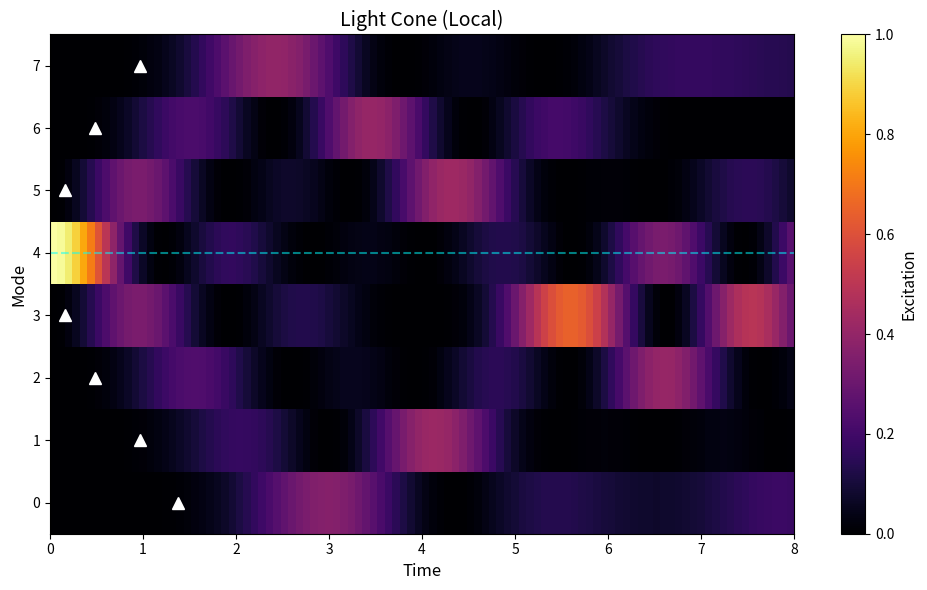
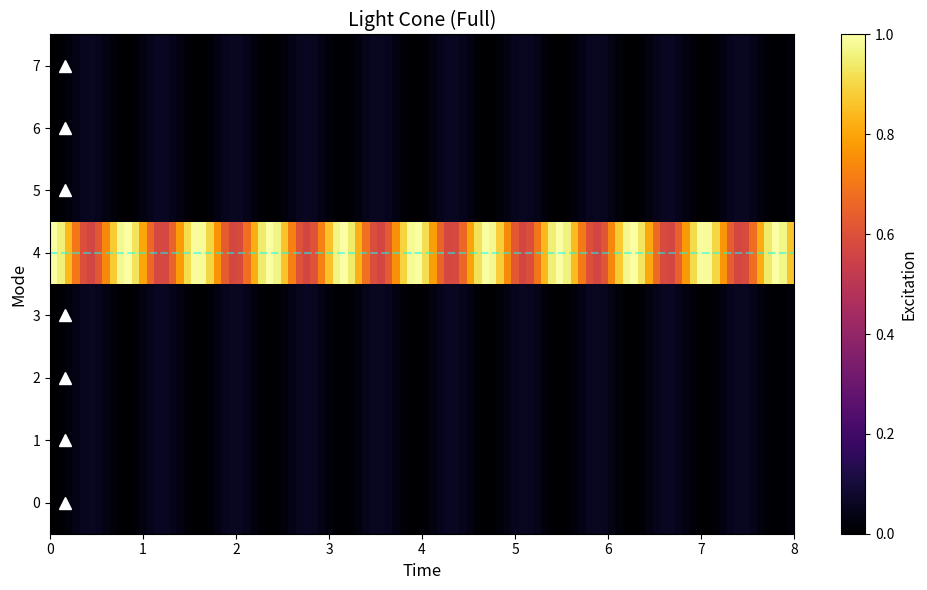
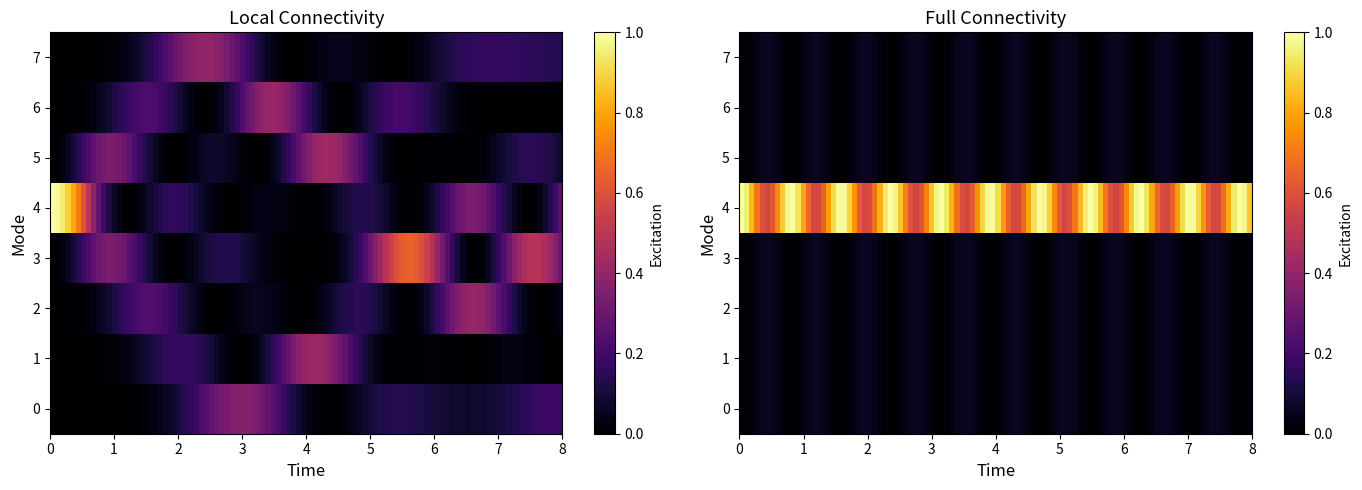
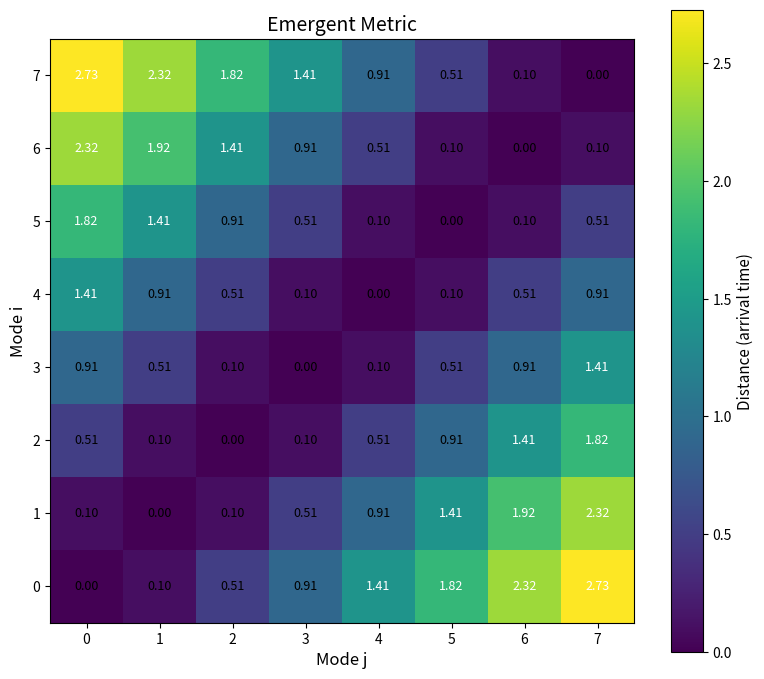
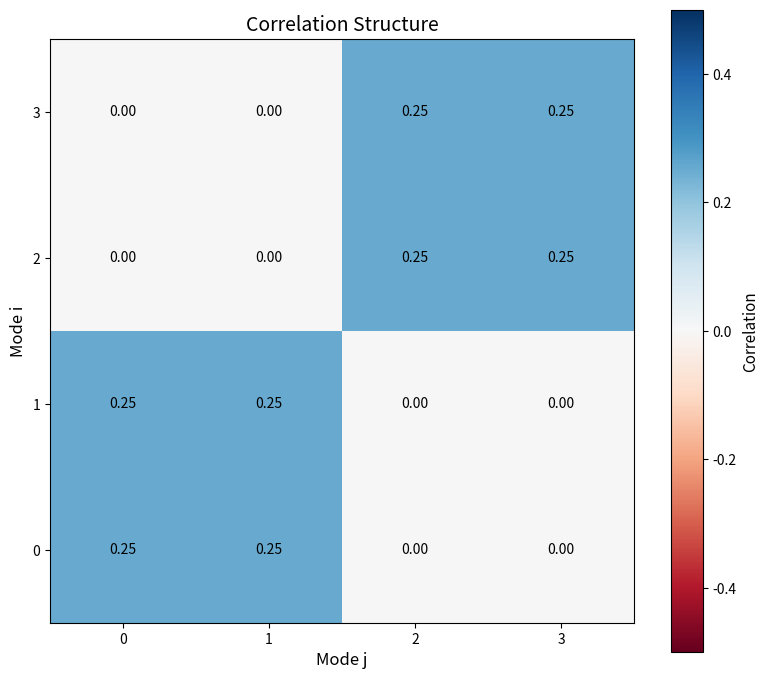

The matplotlib source for these figures, in order:
"""
Emergent Spacetime from No-Signaling
====================================
Axioms: Hilbert Space Realism, Unitary Evolution, Classical Emergence
Constraint: No-signaling

Distance emerges from information propagation time.
Spacetime is the structure enforcing no-signaling.
"""

import numpy as np
from scipy.linalg import expm
from typing import Dict, List, Tuple
import matplotlib
matplotlib.use('Agg')
import matplotlib.pyplot as plt
import os


class Substrate:
    """Quantum modes with no assumed spatial structure."""
    
    def __init__(self, n_modes: int, dim: int = 2):
        self.n_modes = n_modes
        self.d = dim
        self.dim_total = dim ** n_modes
        
    def vacuum(self) -> np.ndarray:
        psi = np.zeros(self.dim_total, dtype=complex)
        psi[0] = 1.0
        return psi
    
    def index_to_config(self, idx: int) -> Tuple[int, ...]:
        config = []
        for i in range(self.n_modes):
            config.append(idx // (self.d ** (self.n_modes - 1 - i)) % self.d)
        return tuple(config)
    
    def config_to_index(self, config: Tuple[int, ...]) -> int:
        idx = 0
        for i, n in enumerate(config):
            idx += n * (self.d ** (self.n_modes - 1 - i))
        return idx
    
    def excite(self, psi: np.ndarray, mode: int) -> np.ndarray:
        result = np.zeros_like(psi)
        for idx in range(self.dim_total):
            config = self.index_to_config(idx)
            if config[mode] < self.d - 1:
                new_config = list(config)
                new_config[mode] += 1
                new_idx = self.config_to_index(tuple(new_config))
                result[new_idx] += psi[idx] * np.sqrt(config[mode] + 1)
        return result
    
    def measure(self, psi: np.ndarray, mode: int) -> float:
        exp_val = 0.0
        for idx in range(self.dim_total):
            config = self.index_to_config(idx)
            exp_val += np.abs(psi[idx])**2 * config[mode]
        return exp_val


def build_hamiltonian(substrate: Substrate, connectivity: Dict[int, List[int]], 
                      coupling: float = 1.0) -> np.ndarray:
    """H = coupling * Σ_{connected (i,j)} (a†_i a_j + h.c.)"""
    dim = substrate.dim_total
    H = np.zeros((dim, dim), dtype=complex)
    
    for i, neighbors in connectivity.items():
        for j in neighbors:
            if j > i:
                for idx in range(dim):
                    config = list(substrate.index_to_config(idx))
                    
                    if config[j] > 0 and config[i] < substrate.d - 1:
                        coeff = np.sqrt(config[j]) * np.sqrt(config[i] + 1)
                        new_config = config.copy()
                        new_config[j] -= 1
                        new_config[i] += 1
                        H[substrate.config_to_index(tuple(new_config)), idx] += coupling * coeff
                    
                    if config[i] > 0 and config[j] < substrate.d - 1:
                        coeff = np.sqrt(config[i]) * np.sqrt(config[j] + 1)
                        new_config = config.copy()
                        new_config[i] -= 1
                        new_config[j] += 1
                        H[substrate.config_to_index(tuple(new_config)), idx] += coupling * coeff
    
    return H


def linear_chain(n: int) -> Dict[int, List[int]]:
    return {i: [j for j in [i-1, i+1] if 0 <= j < n] for i in range(n)}


def fully_connected(n: int) -> Dict[int, List[int]]:
    return {i: [j for j in range(n) if j != i] for i in range(n)}


def propagate(substrate: Substrate, H: np.ndarray, source: int,
              t_max: float = 10.0, n_steps: int = 100) -> Dict:
    """Track information spread from source mode."""
    psi = substrate.excite(substrate.vacuum(), source)
    psi = psi / np.linalg.norm(psi)
    
    times = np.linspace(0, t_max, n_steps)
    dt = times[1] - times[0]
    U = expm(-1j * H * dt)
    
    history = np.zeros((substrate.n_modes, n_steps))
    
    for t_idx in range(n_steps):
        for mode in range(substrate.n_modes):
            history[mode, t_idx] = substrate.measure(psi, mode)
        psi = U @ psi
    
    threshold = 0.01
    arrival = {}
    for mode in range(substrate.n_modes):
        if mode == source:
            arrival[mode] = 0.0
        else:
            crossed = np.where(history[mode] > threshold)[0]
            arrival[mode] = times[crossed[0]] if len(crossed) > 0 else np.inf
    
    return {'times': times, 'history': history, 'arrival': arrival, 'source': source}


def compute_metric(substrate: Substrate, H: np.ndarray, t_max: float = 10.0) -> np.ndarray:
    """Compute emergent distance matrix from propagation."""
    n = substrate.n_modes
    metric = np.zeros((n, n))
    
    for source in range(n):
        result = propagate(substrate, H, source, t_max)
        for target in range(n):
            metric[source, target] = result['arrival'][target]
    
    return (metric + metric.T) / 2


def plot_light_cone(result: Dict, title: str, filename: str):
    """Visualize light cone structure."""
    fig, ax = plt.subplots(figsize=(10, 6))
    
    history = result['history']
    times = result['times']
    n_modes = history.shape[0]
    source = result['source']
    
    im = ax.imshow(history, aspect='auto', origin='lower',
                   extent=[times[0], times[-1], -0.5, n_modes-0.5],
                   cmap='inferno', vmin=0, vmax=1)
    
    for mode, t_arr in result['arrival'].items():
        if 0 < t_arr < np.inf:
            ax.plot(t_arr, mode, 'w^', markersize=8)
    
    ax.axhline(source, color='cyan', linestyle='--', alpha=0.5)
    ax.set_xlabel('Time', fontsize=12)
    ax.set_ylabel('Mode', fontsize=12)
    ax.set_title(title, fontsize=14)
    ax.set_yticks(range(n_modes))
    
    cbar = plt.colorbar(im, ax=ax)
    cbar.set_label('Excitation', fontsize=11)
    
    plt.tight_layout()
    plt.savefig(filename, dpi=150)
    plt.close()


def plot_metric(metric: np.ndarray, title: str, filename: str):
    """Visualize emergent distance matrix."""
    fig, ax = plt.subplots(figsize=(8, 7))
    
    n = metric.shape[0]
    metric_vis = np.where(metric == np.inf, np.nan, metric)
    
    im = ax.imshow(metric_vis, cmap='viridis', origin='lower')
    
    ax.set_xlabel('Mode j', fontsize=12)
    ax.set_ylabel('Mode i', fontsize=12)
    ax.set_title(title, fontsize=14)
    ax.set_xticks(range(n))
    ax.set_yticks(range(n))
    
    for i in range(n):
        for j in range(n):
            val = metric[i, j]
            if val < np.inf:
                ax.text(j, i, f'{val:.2f}', ha='center', va='center', 
                       color='white' if val > np.nanmax(metric_vis)/2 else 'black', fontsize=9)
    
    cbar = plt.colorbar(im, ax=ax)
    cbar.set_label('Distance (arrival time)', fontsize=11)
    
    plt.tight_layout()
    plt.savefig(filename, dpi=150)
    plt.close()


def plot_comparison(result_local: Dict, result_full: Dict, filename: str):
    """Compare local vs full connectivity."""
    fig, axes = plt.subplots(1, 2, figsize=(14, 5))
    
    for ax, result, title in zip(axes, [result_local, result_full], 
                                  ['Local Connectivity', 'Full Connectivity']):
        history = result['history']
        times = result['times']
        n_modes = history.shape[0]
        
        im = ax.imshow(history, aspect='auto', origin='lower',
                       extent=[times[0], times[-1], -0.5, n_modes-0.5],
                       cmap='inferno', vmin=0, vmax=1)
        
        ax.set_xlabel('Time', fontsize=12)
        ax.set_ylabel('Mode', fontsize=12)
        ax.set_title(title, fontsize=13)
        ax.set_yticks(range(n_modes))
        plt.colorbar(im, ax=ax, label='Excitation')
    
    plt.tight_layout()
    plt.savefig(filename, dpi=150)
    plt.close()


def plot_entanglement(correlations: np.ndarray, filename: str):
    """Visualize entanglement/correlation structure."""
    fig, ax = plt.subplots(figsize=(8, 7))
    
    n = correlations.shape[0]
    
    im = ax.imshow(correlations, cmap='RdBu', origin='lower', vmin=-0.5, vmax=0.5)
    
    ax.set_xlabel('Mode j', fontsize=12)
    ax.set_ylabel('Mode i', fontsize=12)
    ax.set_title('Correlation Structure', fontsize=14)
    ax.set_xticks(range(n))
    ax.set_yticks(range(n))
    
    for i in range(n):
        for j in range(n):
            val = correlations[i, j]
            ax.text(j, i, f'{val:.2f}', ha='center', va='center',
                   color='white' if abs(val) > 0.25 else 'black', fontsize=10)
    
    cbar = plt.colorbar(im, ax=ax)
    cbar.set_label('Correlation', fontsize=11)
    
    plt.tight_layout()
    plt.savefig(filename, dpi=150)
    plt.close()


def main():
    output_dir = 'outputs'
    os.makedirs(output_dir, exist_ok=True)
    
    print("Emergent Spacetime")
    print("="*40)
    
    n_modes = 8
    substrate = Substrate(n_modes, dim=2)
    source = n_modes // 2
    
    print(f"Modes: {n_modes}, Source: {source}")
    
    # Local vs full connectivity
    H_local = build_hamiltonian(substrate, linear_chain(n_modes))
    H_full = build_hamiltonian(substrate, fully_connected(n_modes))
    
    result_local = propagate(substrate, H_local, source, t_max=8.0)
    result_full = propagate(substrate, H_full, source, t_max=8.0)
    
    # Metric
    metric = compute_metric(substrate, H_local, t_max=10.0)
    
    # Entanglement structure (4-mode demo)
    n_small = 4
    sub_small = Substrate(n_small, dim=2)
    psi = np.zeros(sub_small.dim_total, dtype=complex)
    psi[sub_small.config_to_index((0,0,0,0))] = 0.5
    psi[sub_small.config_to_index((0,0,1,1))] = 0.5
    psi[sub_small.config_to_index((1,1,0,0))] = 0.5
    psi[sub_small.config_to_index((1,1,1,1))] = 0.5
    psi = psi / np.linalg.norm(psi)
    
    correlations = np.zeros((n_small, n_small))
    for i in range(n_small):
        for j in range(n_small):
            n_i = sub_small.measure(psi, i)
            n_j = sub_small.measure(psi, j)
            n_ij = sum(np.abs(psi[idx])**2 * sub_small.index_to_config(idx)[i] * 
                       sub_small.index_to_config(idx)[j] for idx in range(sub_small.dim_total))
            correlations[i, j] = n_ij - n_i * n_j
    
    # Generate plots
    plot_light_cone(result_local, 'Light Cone (Local)', f'{output_dir}/light_cone_local.png')
    plot_light_cone(result_full, 'Light Cone (Full)', f'{output_dir}/light_cone_full.png')
    plot_comparison(result_local, result_full, f'{output_dir}/connectivity_comparison.png')
    plot_metric(metric, 'Emergent Metric', f'{output_dir}/emergent_metric.png')
    plot_entanglement(correlations, f'{output_dir}/entanglement_structure.png')
    
    print(f"\nArrival times (d from source):")
    for m in range(n_modes):
        print(f"  {m}: {result_local['arrival'][m]:.2f}")
    
    print(f"\nOutputs: {output_dir}/")


if __name__ == "__main__":
    main()
